Run: headless pygame with SDL's dummy video driver; simulated clock (each Clock.tick advances the game by its frame time, no real sleeping); random seed 0; keys injected as events and as key.get_pressed() state; no mouse input.
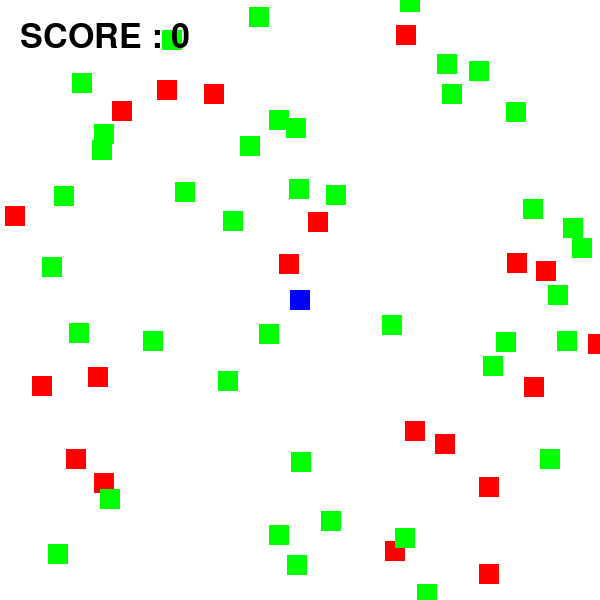
Frame 1 of 4 · flips 1–60 · no input
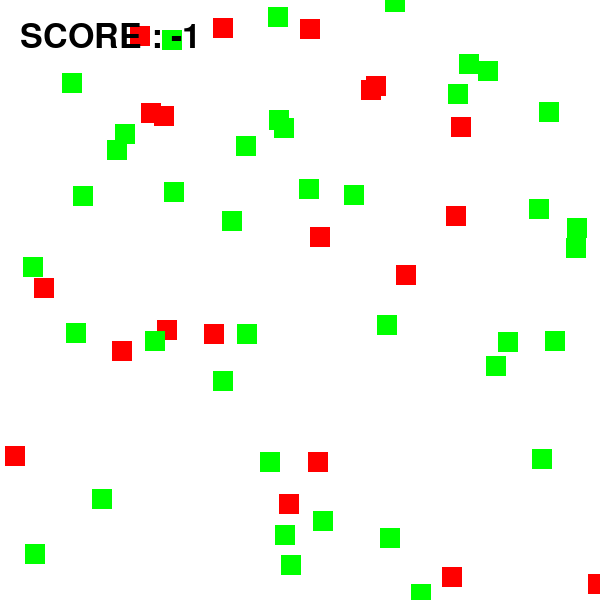
Frame 2 of 4 · flips 61–180 · tapped SPACE, RETURN · held RIGHT (→), D
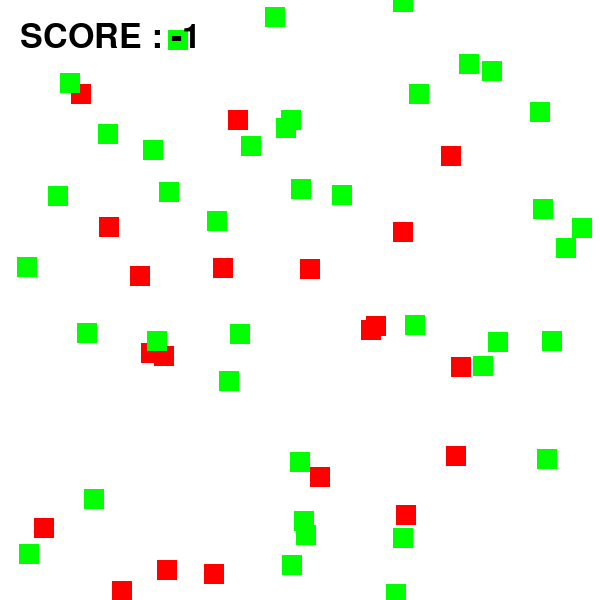
Frame 3 of 4 · flips 181–300 · held DOWN (↓), S
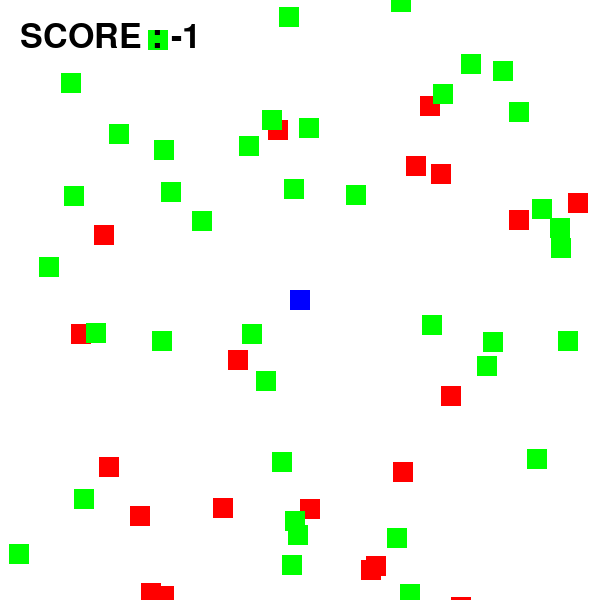
Frame 4 of 4 · flips 301–420 · held LEFT (←), A, UP (↑), W

The pygame program that drew these frames:

import pygame, random

WHITE = (255, 255, 255)
BLACK = (0, 0, 0)
RED = (255, 0, 0)
GREEN = (0, 255, 0)
BLUE = (0, 0, 255)
WIDTH = 600
HEIGHT = 600
score = 0
FPS = 60

class Lion(pygame.sprite.Sprite):
    def __init__(self):
        pygame.sprite.Sprite.__init__(self)
        self.image = pygame.Surface((20, 20))
        self.image.fill(BLUE)
        self.rect = self.image.get_rect()
        self.rect.center = WIDTH/2 , HEIGHT/2

    def update(self):
        pressed = pygame.key.get_pressed()
        if pressed[pygame.K_DOWN]:
            self.rect.y += 10
        if pressed[pygame.K_UP]:
            self.rect.y -= 10
        if pressed[pygame.K_LEFT]:
            self.rect.x -= 10
        if pressed[pygame.K_RIGHT]:
            self.rect.x += 10

class Green_s(pygame.sprite.Sprite):
    def __init__(self):
        pygame.sprite.Sprite.__init__(self)
        self.image = pygame.Surface((20, 20))
        self.image.fill(GREEN)
        self.rect = self.image.get_rect()
        self.rect.center = random.randint(1,WIDTH), random.randint(1,HEIGHT)
        
    def update(self):
        self.rect.x += random.randint(-2,2)
        if self.rect.x > HEIGHT:
            self.rect.center = random.randint(1,600), random.randint(1,40)
        
class Red_s(pygame.sprite.Sprite):
    def __init__(self):
        pygame.sprite.Sprite.__init__(self)
        self.image = pygame.Surface((20, 20))
        self.image.fill(RED)
        self.rect = self.image.get_rect()
        self.rect.center = random.randint(1,WIDTH), random.randint(1,HEIGHT)
        
    def update(self):
        self.rect.y += 2
        if self.rect.y > HEIGHT:
            self.rect.center = random.randint(1,600), random.randint(1,40)
        

pygame.init()

screen = pygame.display.set_mode((WIDTH, HEIGHT))
pygame.display.set_caption("GAME: HUNGRY LION")
clock = pygame.time.Clock()
red = pygame.sprite.Group()
green = pygame.sprite.Group()
blue = pygame.sprite.Group()

for x in range(20):
    x = Red_s()
    red.add(x)

for f in range(40):
    f = Green_s()
    green.add(f)

lion = Lion()
blue.add(lion)

while True:

    clock.tick(FPS)
    for event in pygame.event.get():
        if event.type == pygame.QUIT:
            running = False
            quit()
        
    red.update()
    blue.update()
    green.update()
    
    screen.fill(WHITE)

    red.draw(screen)
    blue.draw(screen)
    green.draw(screen)
    
    for f in green:
        if pygame.sprite.spritecollide(lion, green, True):
            score += 1
        
    for x in red:
        if pygame.sprite.spritecollide(lion, red, True):
            score -= 1
            red.add(Red_s())
            
    font = pygame.font.SysFont('Elephant', 50)
    txt = font.render(f'SCORE : {score}', 1, (0, 0, 0))
    screen.blit(txt, (20, 20))

    pygame.display.flip()

pygame.quit()
